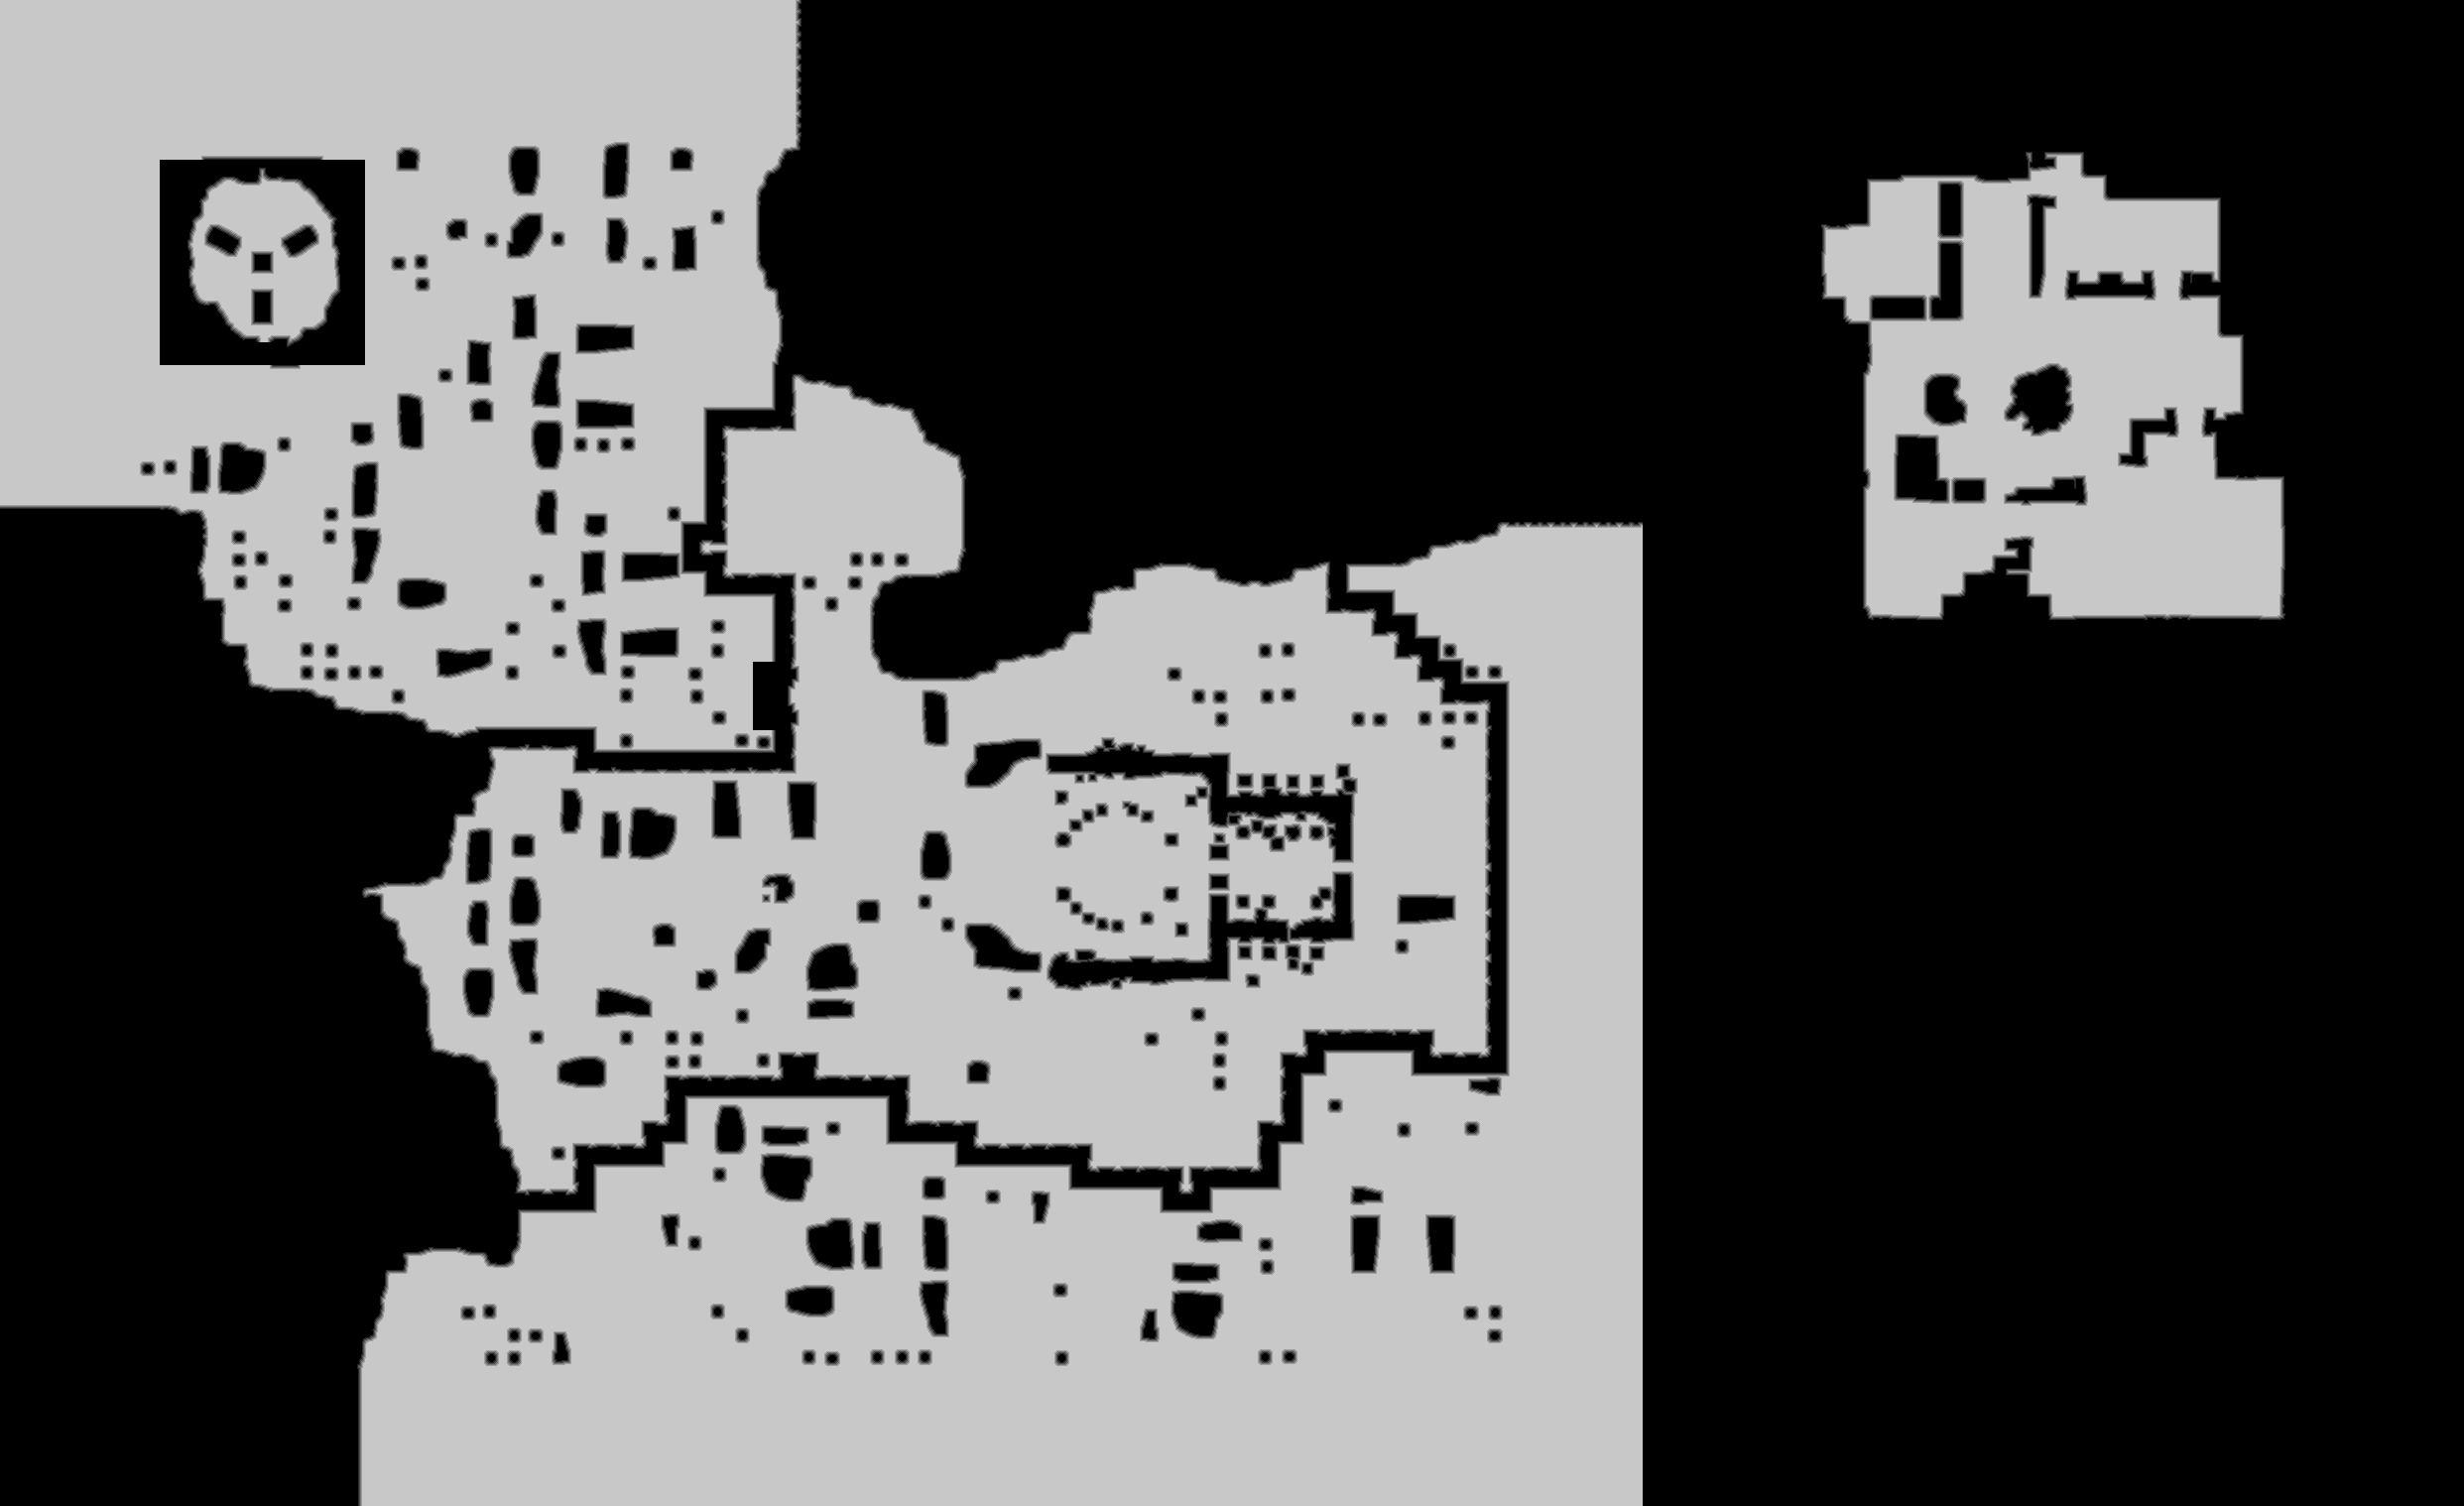

The data file committed next to this chart (first rows):
source	tdt_hull melee
truth	truth_5c100a5b3f0.tsv
width	2484
height	1518
nibble	0	2124885
nibble	1	34104
nibble	2	35992
nibble	3	37597
nibble	4	38976
nibble	5	1499158
